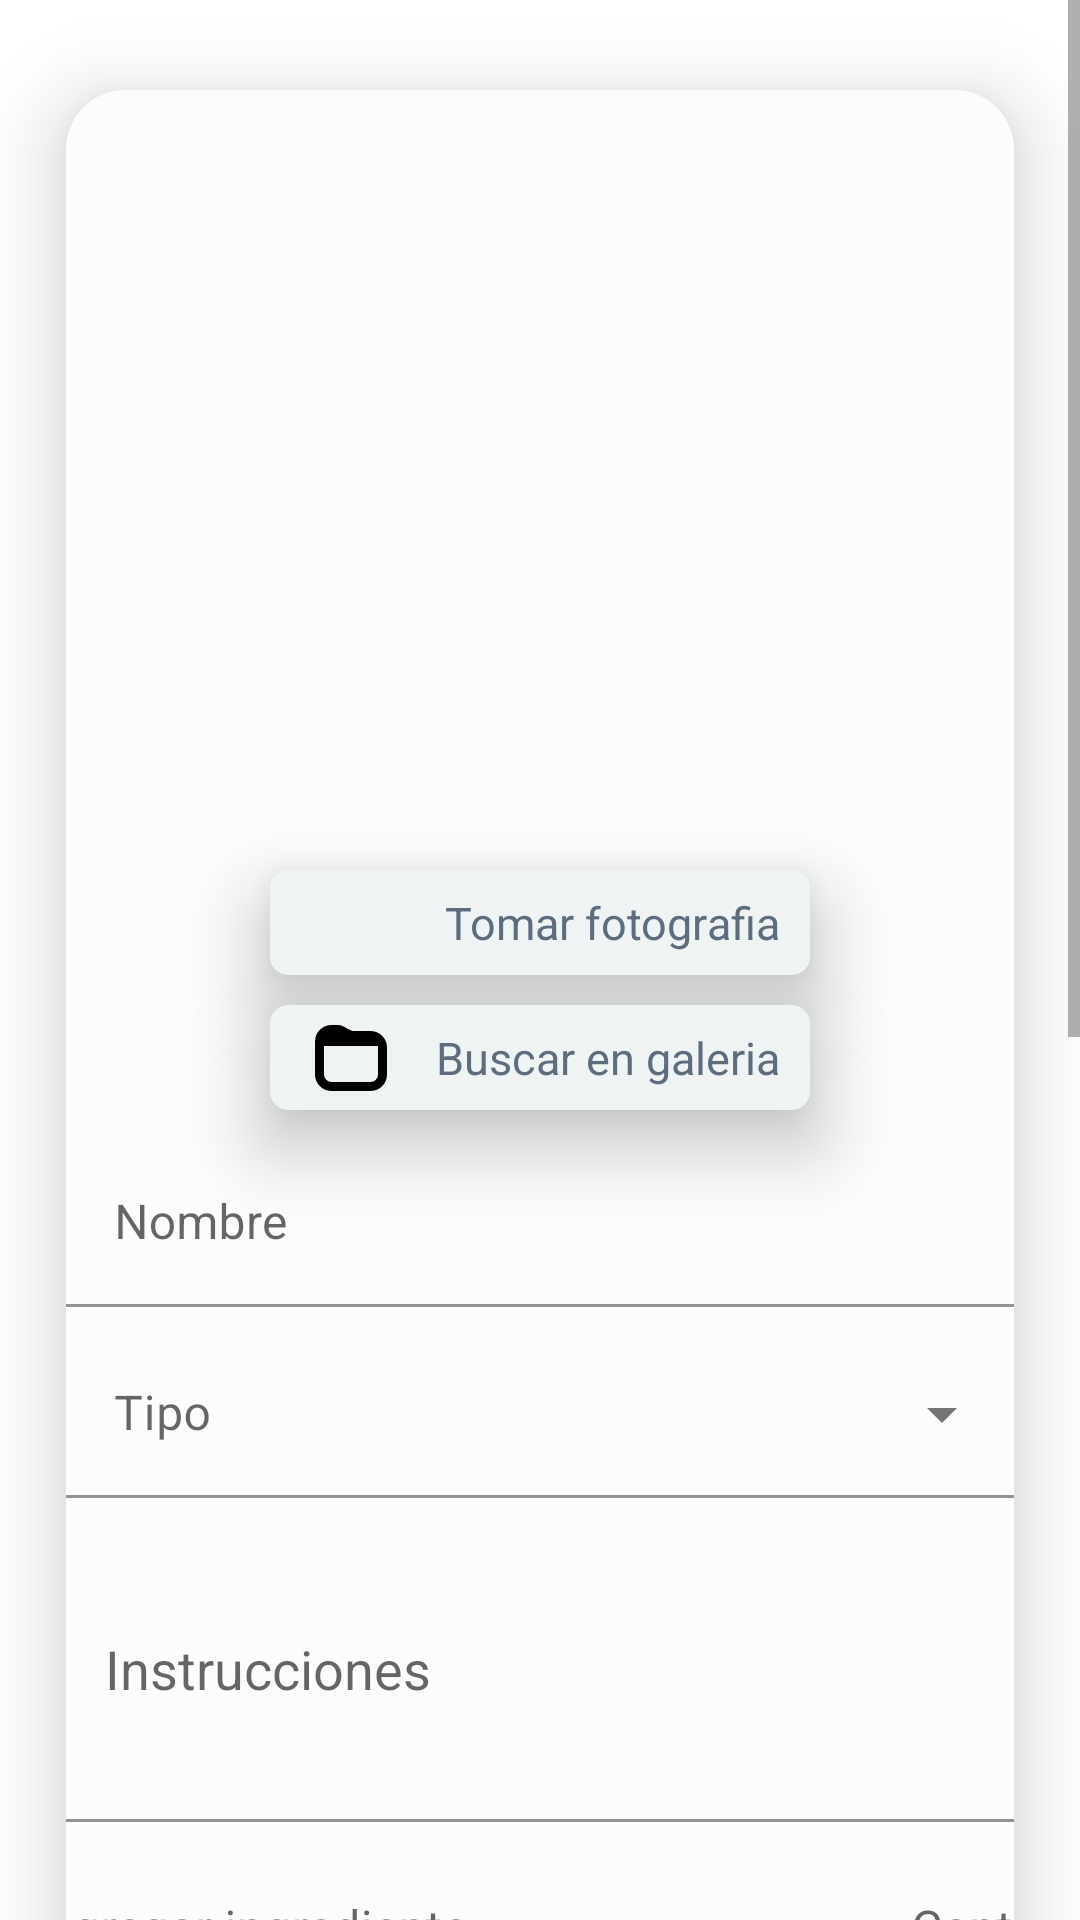

Here is an Android app screen rendered from its layout file. Give the layout XML and the strings, colors and styles it references.
<!-- AndroidManifest.xml: fallback theme Theme.MaterialComponents.DayNight.NoActionBar -->
<!-- res/layout/activitycreaterecipes.xml -->
<?xml version="1.0" encoding="utf-8"?>
<LinearLayout
xmlns:android="http://schemas.android.com/apk/res/android"
xmlns:tools="http://schemas.android.com/tools"
xmlns:app="http://schemas.android.com/apk/res-auto"
android:layout_width="match_parent"
android:layout_height="match_parent"
tools:context=".CreateRecipesActivity">
android:orientation="vertical"
android:gravity="center"
android:background="#EBEDEF">

    <ScrollView
            android:id="@+id/scroll_article"
            android:layout_width="match_parent"
            android:layout_height="wrap_content">
    <androidx.cardview.widget.CardView
            android:layout_width="match_parent"
            android:layout_height="wrap_content"
            app:cardElevation="16dp"
            app:cardUseCompatPadding="true"
            app:cardCornerRadius="20dp">
        <LinearLayout
                android:layout_width="match_parent"
                android:layout_height="wrap_content"
                android:orientation="vertical"
                android:background="@color/ultra_white">
            <ImageView
                    android:id="@+id/image_recipes"
                    android:layout_width="match_parent"
                    android:layout_height="220dp"
                    app:srcCompat="@drawable/ic_fi_br_picture"
                    android:layout_gravity="center"
            android:layout_margin="10dp"/>
            <com.google.android.material.card.MaterialCardView
                    android:id="@+id/buttoncamerarecipes"
                    android:clickable="true"
                    android:focusable="true"
                    android:checkable="true"
                    android:layout_width="180dp"
                    android:layout_height="35dp"
                    app:cardElevation="16dp"
                    app:cardCornerRadius="6dp"
                    android:backgroundTint="@color/white"
                    android:layout_marginTop="20dp"
                    android:layout_gravity="center">
                <RelativeLayout
                        android:layout_marginTop="5dp"
                        android:layout_marginBottom="5dp"
                        android:layout_marginLeft="15dp"
                        android:layout_marginRight="10dp"
                        android:layout_width="match_parent"
                        android:layout_height="match_parent">
                    <ImageView

                            app:srcCompat="@drawable/ic_fi_br_camera"
                            android:layout_width="wrap_content"
                            android:layout_height="40dp"
                            android:layout_centerVertical="true">
                    </ImageView>
                    <TextView
                            android:id="@+id/camera"
                            android:text="Tomar fotografia"
                            android:layout_width="wrap_content"
                            android:layout_height="match_parent"
                            android:textSize="15dp"
                            android:textColor="#5d6d7e"
                            android:gravity="center"
                            android:layout_alignParentRight="true"
                            android:layout_alignParentBottom="true">
                    </TextView>
                </RelativeLayout>
            </com.google.android.material.card.MaterialCardView>

            <com.google.android.material.card.MaterialCardView
                    android:id="@+id/buttongalleryrecipes"
                    android:clickable="true"
                    android:focusable="true"
                    android:checkable="true"
                    android:layout_width="180dp"
                    android:layout_height="35dp"
                    app:cardElevation="16dp"
                    app:cardCornerRadius="6dp"
                    android:backgroundTint="@color/white"
                    android:layout_marginTop="10dp"
                    android:layout_gravity="center">
                <RelativeLayout
                        android:layout_marginTop="5dp"
                        android:layout_marginBottom="5dp"
                        android:layout_marginLeft="15dp"
                        android:layout_marginRight="10dp"
                        android:layout_width="match_parent"
                        android:layout_height="match_parent">
                    <ImageView

                            app:srcCompat="@drawable/ic_fi_br_folder"
                            android:layout_width="wrap_content"
                            android:layout_height="40dp"
                            android:layout_alignParentLeft="true"
                            android:layout_centerHorizontal="true"
                            android:layout_centerVertical="true">
                    </ImageView>
                    <TextView
                            android:id="@+id/gallery"
                            android:text="Buscar en galeria"
                            android:layout_width="wrap_content"
                            android:layout_height="match_parent"
                            android:textSize="15dp"
                            android:textColor="#5d6d7e"
                            android:gravity="center"
                            android:layout_alignParentRight="true"
                            android:layout_alignParentBottom="true">
                    </TextView>
                </RelativeLayout>
            </com.google.android.material.card.MaterialCardView>
            <com.google.android.material.textfield.TextInputLayout
                    android:layout_width="match_parent"
                    android:layout_height="wrap_content"
                    android:hint="Nombre"
                    android:layout_marginTop="10dp">

                <com.google.android.material.textfield.TextInputEditText
                        android:id="@+id/name_recipe"
                        android:layout_width="match_parent"
                        android:layout_height="wrap_content"
                        android:inputType="textPersonName"
                        android:ems="10"
                        android:background="@color/ultra_white"/>
            </com.google.android.material.textfield.TextInputLayout>
            <com.google.android.material.textfield.TextInputLayout
                    android:id="@+id/list_popup_button_recipes"
                    style="@style/Widget.MaterialComponents.TextInputLayout.FilledBox.ExposedDropdownMenu"
                    android:layout_width="match_parent"
                    android:layout_height="wrap_content"
                    android:hint="Tipo"
                    android:background="@drawable/custom_popup_background">
                <AutoCompleteTextView
                        android:id="@+id/list_type_recipes"
                        android:layout_width="match_parent"
                        android:layout_height="wrap_content"
                        android:inputType="none"
                        android:background="@color/ultra_white"/>
            </com.google.android.material.textfield.TextInputLayout>
            <com.google.android.material.textfield.TextInputLayout
                    android:layout_width="match_parent"
                    android:layout_height="wrap_content"
                    android:hint="   Instrucciones">
            <MultiAutoCompleteTextView
                    android:id="@+id/instructions_recipes"
                   android:layout_width="match_parent"
                   android:layout_height="100dp"
                   android:ems="10"
                   android:background="@color/ultra_white"/>
            </com.google.android.material.textfield.TextInputLayout>
            <LinearLayout
                    android:layout_width="match_parent"
                    android:layout_height="wrap_content"
                    android:orientation="vertical">
                 <LinearLayout
                        android:layout_width="match_parent"
                        android:layout_height="match_parent"
                        android:orientation="horizontal"
                        android:gravity="center">
                    <com.google.android.material.textfield.TextInputLayout
                            android:id="@+id/list_popup_button_ingredient"
                            style="@style/Widget.MaterialComponents.TextInputLayout.FilledBox.ExposedDropdownMenu"
                            android:layout_width="290dp"
                            android:layout_height="wrap_content"
                            android:hint="Agregar ingrediente"
                            android:background="@drawable/custom_popup_background">
                        <AutoCompleteTextView
                                android:id="@+id/list_ingredient"
                                android:layout_width="match_parent"
                                android:layout_height="wrap_content"
                                android:inputType="none"
                                android:background="@color/ultra_white"/>
                    </com.google.android.material.textfield.TextInputLayout>
                    <com.google.android.material.textfield.TextInputLayout
                            android:layout_width="75dp"
                            android:layout_height="wrap_content"
                            android:hint="Cant.">
                        <com.google.android.material.textfield.TextInputEditText
                                android:id="@+id/amount_recipe"
                                android:layout_width="match_parent"
                                android:layout_height="wrap_content"
                                android:inputType="textPersonName"
                                android:ems="10"
                                android:background="@color/ultra_white"/>
                    </com.google.android.material.textfield.TextInputLayout>
                </LinearLayout>
                <Button
                        android:id="@+id/add_ingredient"
                        android:layout_width="match_parent"
                        android:layout_height="wrap_content"
                        android:text="Agregar ingrediente"
                />

            </LinearLayout>

                <ListView
                        android:id="@+id/list_view_ingredient"
                        android:layout_width="match_parent"
                        android:layout_height="350dp">
                </ListView>

            <Button
                    android:id="@+id/buttoncreaterecipes"
                    android:layout_width="match_parent"
                    android:layout_height="wrap_content"
                    android:layout_marginRight="80dp"
                    android:layout_marginLeft="80dp"
                    android:text="Crear"
                    android:background="@drawable/border"
                    android:textColor="@color/white"
                    android:gravity="center"
                    android:elevation="10dp"
                    android:layout_marginTop="15dp"
                android:layout_marginBottom="15dp"/>
        </LinearLayout>
    </androidx.cardview.widget.CardView>
</ScrollView>
</LinearLayout>
<!-- resources referenced by this layout -->
<resources>
  <color name="ultra_white">#fbfcfc</color>
  <color name="white">#F0F3F4 </color>
  <!-- drawable border (drawable) -->
  <?xml version="1.0" encoding="utf-8"?>
  <selector xmlns:android="http://schemas.android.com/apk/res/android" >
      <item >
          <shape android:shape="rectangle"  >
              <corners android:radius="30dip" />
              <stroke android:width="2dip" android:color="@color/cardview_dark_background" />
              <solid android:color="@color/purple_200" />
          </shape>
      </item>
  </selector>
  <!-- drawable custom_popup_background (drawable) -->
  <?xml version="1.0" encoding="UTF-8"?>
  <shape xmlns:android="http://schemas.android.com/apk/res/android">
      <solid android:color="@color/ultra_white"/>
      <corners
              android:radius="30dp"/>
      <padding
              android:bottom="8dp"
              android:top="8dp"/>
  </shape>
  <!-- drawable ic_fi_br_folder (drawable) -->
  <vector xmlns:android="http://schemas.android.com/apk/res/android"
      android:width="24dp"
      android:height="24dp"
      android:viewportWidth="24"
      android:viewportHeight="24">
    <path
        android:fillColor="#FF000000"
        android:pathData="M18.5,3H12.492a0.51,0.51 0,0 1,-0.232 -0.057L9.315,1.4A3.507,3.507 0,0 0,7.69 1H5.5A5.506,5.506 0,0 0,0 6.5v11A5.506,5.506 0,0 0,5.5 23h13A5.506,5.506 0,0 0,24 17.5v-9A5.506,5.506 0,0 0,18.5 3ZM21,17.5A2.5,2.5 0,0 1,18.5 20H5.5A2.5,2.5 0,0 1,3 17.5V7.967H20.94A2.466,2.466 0,0 1,21 8.5Z"/>
  </vector>
  <color name="purple_200">#3498db</color>
</resources>
